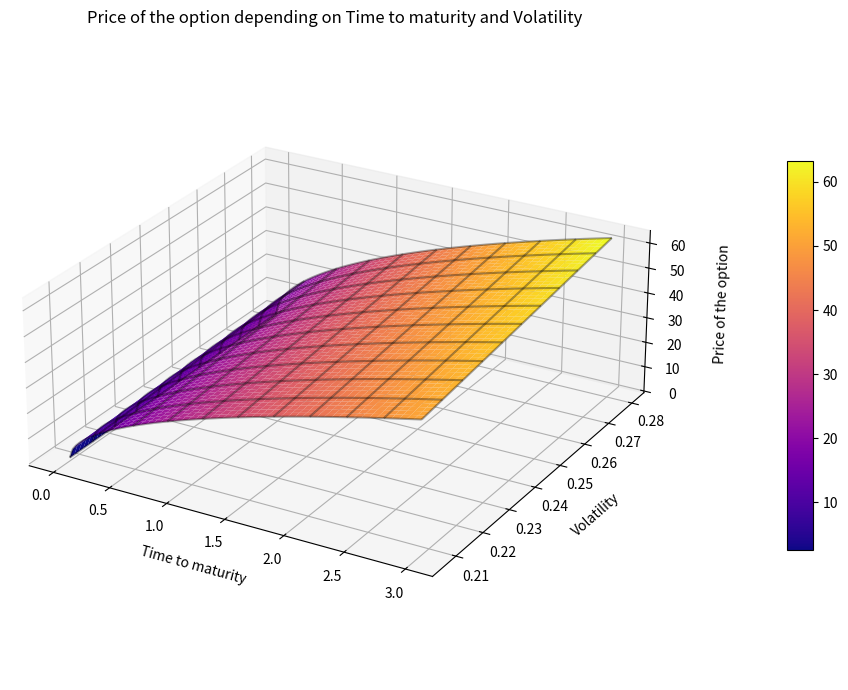

Write Python code to recreate this figure.
from dataclasses import dataclass
import math
from scipy.stats import norm
import numpy as np
import os

@dataclass
class OptionParams:
    under: float # Current price of the underlying (S)
    strike: float # Strike price (K)
    dividend: float # Dividend payed out by the underlying asset
    maturity: float # Time to maturity in years (T)
    rate: float # Risk-free interest rate (r)
    volatility: float # Volatility (sigma)
    call: bool # Is it a call?
    name: str # name of the option


class Option:
    def __init__(self, params: OptionParams):
        self.under = params.under
        self.strike = params.strike
        self.dividend = params.dividend
        self.mat = params.maturity
        self.r = params.rate
        self.vol = params.volatility
        self.call = params.call
        self.name = params.name

    def get_params(self) -> tuple:
        return self.under, self.strike, self.mat, self.r, self.vol, self.dividend


    def d1(self) -> float:
        U, S, M, R, V, q = self.get_params()

        return (math.log( U / S ) + ( R - q + 0.5 * V ** 2 ) * M ) / ( V * math.sqrt(M))


    def delta(self) -> float:
        """
        Computes the change of the option in respondse to the change of the underlying asset.
        """
        _, _, M, _, _, q = self.get_params()
        d1 = self.d1()

        if self.call == True:
            return math.exp(-q * M) * norm.cdf(d1)      
        else:
            return math.exp(-q * M) * ( norm.cdf(d1) - 1 )


    def gamma(self) -> float:
        """"
        Computes the sensitivity of delta with respect to the price of the underlying asset.
        """
        U, _, M, _, V, q = self.get_params()  
        d1 = self.d1()

        return math.exp(-q * M) * norm.pdf(d1) / ( U * V * math.sqrt(M) )


    def vega(self) -> float:
        U, _, M, _, _, q = self.get_params()
        d1 = self.d1()
        
        return U * math.exp(-q * M) * math.sqrt(M) * norm.pdf(d1)


    def theta(self) -> float:
        """
        Computes the sensitivity of the price of the option with respect to the change in the time to maturity.
        """
        U, S, M, R, V, q = self.get_params()
        d1 = self.d1()
        d2 = d1 - V * math.sqrt(M)

        if self.call == True:
            return (
                - ( U * math.exp(-q * M) * norm.pdf(d1) * V ) / ( 2 * math.sqrt(M) ) 
                + U * q * math.exp(-q * M) * norm.cdf(d1) 
                - R * S * math.exp( - R * M ) * norm.cdf(d2)   
            )
        else:
            return (
                - ( U * math.exp(-q * M) * norm.pdf(d1) * V ) / ( 2 * math.sqrt(M) ) 
                - q * U * math.exp(-q * M) * norm.cdf(-d1)
                + R * S * math.exp(- R * M) * norm.cdf( -d2 )
            )


    def rho(self) -> float:
        _, S, M, R, V, _ = self.get_params()
        d1 = self.d1()
        d2 = d1 - V * math.sqrt(M)

        if self.call == True:
            return S * M * math.exp(- R * M) * norm.cdf(d2)    
        else:
            return - S * M * math.exp(- R * M) * norm.cdf(-d2)
            
        
    def price(self) -> float:
        """Computes the Black-Scholes option price"""
        U, S, M, R, V, q = self.get_params()
        d1 = self.d1()
        d2 = d1 - V * math.sqrt(M)
        
        if self.call:
            return U * math.exp(-q * M) * norm.cdf(d1) - S * math.exp(-R * M) * norm.cdf(d2)
        else:
            return S * math.exp(-R * M) * norm.cdf(-d2) - U * math.exp(-q * M) * norm.cdf(-d1)
    

    def brown_simul(self, n_simuls: int =250, n_steps: int = None, drift: float = None, sigma: float = None) -> np.ndarray:
        """Geometric Brownian Motion simulation engine"""
        U, _, M, R, V, q = self.get_params()
        
        mu = drift if drift is not None else (R - q)
        sig = sigma if sigma is not None else V

        if n_steps == None:
            n_steps = int(M * 252)

        n_steps -= 1

        dt = M / n_steps
        shocks = np.random.standard_normal((n_steps, n_simuls))

        returns = (mu - 0.5 * sig ** 2) * dt + sig * shocks * np.sqrt(dt)

        sum = np.cumsum(returns, axis = 0)

        paths = U * np.exp(sum)
        U_array = np.full(n_simuls, U)
        final = np.vstack([U_array, paths])

        return final
        
                
    def price_simul(self, n_simuls: int = 250, n_steps: int = None, drift: float = None, sigma: float = None) -> np.ndarray:
        """
        COmputes the prices of the option based on the brownian motion simulation.
        """
        _, S, M, R, V, q = self.get_params()

        paths = self.brown_simul(n_simuls=n_simuls, n_steps = n_steps, drift = drift, sigma = sigma)

        n_steps = paths.shape[0]
        rem = np.linspace(M, 1e-10, n_steps)
        rem = np.reshape(rem, (n_steps, 1))
 

        d1 = (np.log( paths / S ) + ( R - q + 0.5 * V ** 2 ) * rem ) / ( V * np.sqrt(rem))
        d2 = d1 - V * np.sqrt(rem)

        if self.call:
            prices = paths * np.exp(-q * rem) * norm.cdf(d1) - S * np.exp(-R * rem) * norm.cdf(d2)
            prices[-1, :] = np.maximum(paths[-1, :] - S, 0)
        else:
            prices = S * np.exp(-R * rem) * norm.cdf(-d2) - paths * np.exp(-q * rem) * norm.cdf(-d1)
            prices[-1, :] = np.maximum(S - paths[-1, :], 0)

        return prices
    

    def plot_3d(self, xax: str = "M", yax: str = "U") -> np.ndarray:
        """
        Returns an array for a 3-dimensional plot of the option price.
        Usage: specify x and y by passing a single char string.
        Available choices: maturity (M), underlying price (U), strike price (S), volatility (V).
        """
        assert xax != yax
        assert xax in ["M", "U", "S", "V"]
        assert yax in ["M", "U", "S", "V"]
        
        U, S, M, R, V, q = self.get_params()

        if xax == "M":
            x = np.linspace(M, 1e-10, 100)
        elif xax == "U":
            x = np.linspace(U * 0.85, U * 1.15, 100)
        elif xax == "S":
            x = np.linspace(S * 0.85, S * 1.15, 100)
        else:
            x = np.linspace(V * 0.85, V * 1.15, 100)
        
        if yax == "M":
            y = np.linspace(M, 1e-10, 100)
        elif yax == "U":
            y = np.linspace(U * 0.85, U * 1.15, 100)
        elif yax == "S":
            y = np.linspace(S * 0.85, S * 1.15, 100)
        else:
            y = np.linspace(V * 0.85, V * 1.15, 100)

        X, Y = np.meshgrid(x, y)

        if xax == "M":
            M = X
        elif xax == "U":
            U = X
        elif xax == "S":
            S = X
        else:
            V = X
        
        if yax == "M":
            M = Y
        elif yax == "U":
            U = Y
        elif yax == "S":
            S = Y
        else:
            V = Y

        d1 = (np.log( U / S ) + ( R - q + 0.5 * V ** 2 ) * M ) / ( V * np.sqrt(M))
        d2 = d1 - V * np.sqrt(M)

        if self.call:
            z =  U * np.exp(-q * M) * norm.cdf(d1) - S * np.exp(-R * M) * norm.cdf(d2)
        else:
            z =  S * np.exp(-R * M) * norm.cdf(-d2) - U * np.exp(-q * M) * norm.cdf(-d1)
        
        return (X, Y, z)


    def implied_volatility(self) -> float:
        """
        Computes the implied volatility
        """
        pass

    
    def get_info(self) -> None:
        os.system('cls' if os.name == 'nt' else 'clear')
        op_type = "Call" if self.call else "Put"
        print(f"""
        {self.name.center(56)}
        ={'=' * 56}
        | {'Metric':<25} | {'Value':>25} |
        {'-' * 57}
        | {'Price':<25} | {f"€{self.price():.2f}":>25} |
        | {'Strike':<25} | {f"€{self.strike:.2f}":>25} |
        | {'Time to maturity':<25} | {self.mat:>25.2f} |
        | {'Delta':<25} | {self.delta():>25.6f} |
        | {'Gamma':<25} | {self.gamma():>25.6f} |
        | {'Vega':<25} | {self.vega():>25.6f} |
        | {'Theta':<25} | {self.theta():>25.6f} |
        | {'Rho':<25} | {self.rho():>25.6f} |
        | {'Call or put':<25} | {op_type:>25} |
        ={'=' * 56}
        """)
        return None


if __name__ == "__main__":
    
    parameters = OptionParams(
        under = 278.12,
        strike = 277.50,
        dividend = 0.0037,
        maturity = 3,
        rate  = 0.0345,
        volatility = 0.2434,
        call = True,
        name = "Apple"
    )

    option1 = Option(parameters)

    option1.get_info()

    X, Y, z = option1.plot_3d(xax = "M", yax = "V")

    import matplotlib.pyplot as plt
    def make_plot(data, xlab = '', ylab = ''):
        
        X, Y, z = data
        fig = plt.figure(figsize=(11, 7))
        ax = fig.add_subplot(projection="3d")
        ax.view_init(elev=25)


        surf = ax.plot_surface(
            X, Y, z,
            cmap="plasma",
            antialiased=True
        )
        ax.plot_wireframe(
            X, Y, z,
            rstride=10,
            cstride=10,
            color="black",
            alpha=0.35
        )
        ax.set_box_aspect((2.5, 2.5, 1))
        
        ax.set_xlabel(xlab, labelpad=10)
        ax.set_ylabel(ylab, labelpad=10)
        ax.set_zlabel("Price of the option", labelpad=10)
        plt.title('Price of the option depending on ' + xlab + ' and ' + ylab)

        fig.colorbar(surf, shrink=0.6, aspect=15, pad = 0.12)
        plt.tight_layout()

        plt.show()

    plot_data = option1.plot_3d(xax = "M", yax = "V")

    make_plot(data = plot_data, xlab = "Time to maturity", ylab = "Volatility")
